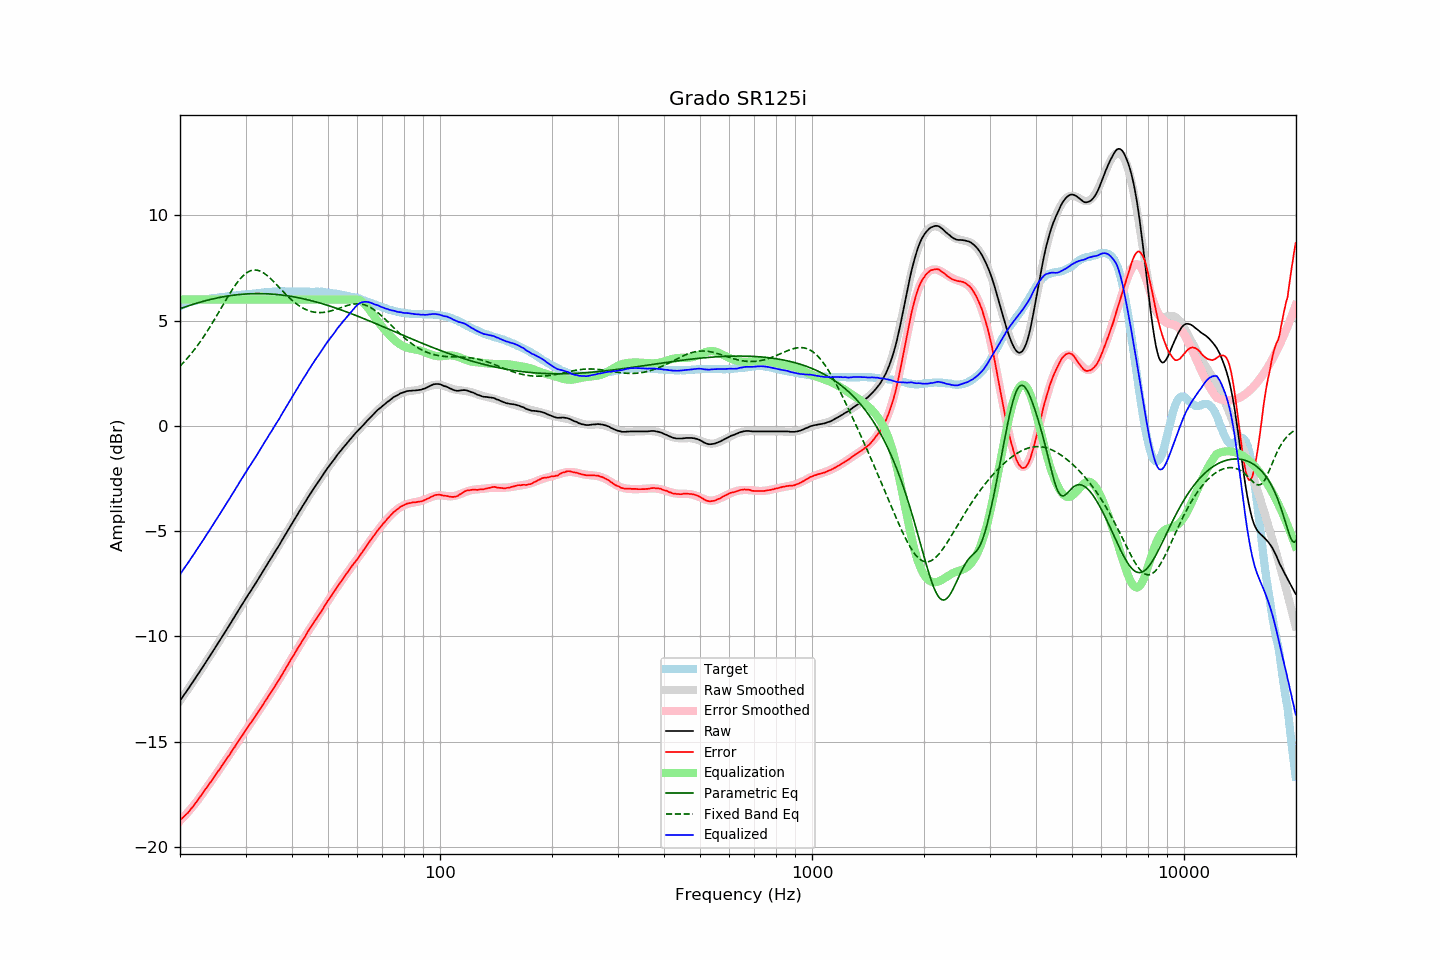

The file beside this chart, header and first rows:
frequency, raw, error, smoothed, error_smoothed, equalization, parametric_eq, fixed_band_eq, equalized_raw, equalized_smoothed, target
20.00, -13.05, -18.73, -13.05, -18.76, 6.00, 5.56, 2.83, -7.05, -7.05, 5.68
20.20, -12.94, -18.66, -12.94, -18.68, 6.00, 5.59, 2.91, -6.94, -6.94, 5.72
20.40, -12.83, -18.59, -12.83, -18.60, 6.00, 5.62, 2.99, -6.83, -6.83, 5.76
20.61, -12.73, -18.51, -12.72, -18.51, 6.00, 5.64, 3.08, -6.73, -6.72, 5.79
20.81, -12.61, -18.44, -12.61, -18.43, 6.00, 5.67, 3.16, -6.61, -6.61, 5.83
21.02, -12.50, -18.37, -12.50, -18.34, 6.00, 5.69, 3.25, -6.50, -6.50, 5.87
21.23, -12.39, -18.28, -12.39, -18.25, 6.00, 5.72, 3.34, -6.39, -6.39, 5.89
21.44, -12.27, -18.18, -12.27, -18.16, 6.00, 5.74, 3.43, -6.27, -6.27, 5.91
21.66, -12.16, -18.09, -12.16, -18.07, 6.00, 5.77, 3.53, -6.16, -6.16, 5.93
21.87, -12.05, -17.99, -12.05, -17.98, 6.00, 5.79, 3.62, -6.05, -6.05, 5.94
22.09, -11.93, -17.89, -11.93, -17.88, 6.00, 5.82, 3.72, -5.93, -5.93, 5.96
22.31, -11.81, -17.78, -11.82, -17.78, 6.00, 5.84, 3.83, -5.81, -5.82, 5.97
22.54, -11.70, -17.68, -11.70, -17.68, 6.00, 5.86, 3.93, -5.70, -5.70, 5.97
22.76, -11.58, -17.57, -11.59, -17.57, 6.00, 5.88, 4.04, -5.58, -5.59, 5.98
22.99, -11.47, -17.46, -11.47, -17.46, 6.00, 5.90, 4.15, -5.47, -5.47, 5.98
23.22, -11.35, -17.35, -11.35, -17.36, 6.00, 5.93, 4.27, -5.35, -5.35, 5.99
23.45, -11.23, -17.24, -11.24, -17.25, 6.00, 5.95, 4.38, -5.23, -5.24, 6.00
23.69, -11.12, -17.13, -11.12, -17.14, 6.00, 5.97, 4.50, -5.12, -5.12, 6.01
23.92, -11.00, -17.02, -11.00, -17.03, 6.00, 5.98, 4.62, -5.00, -5.00, 6.02
24.16, -10.88, -16.92, -10.88, -16.92, 6.00, 6.00, 4.74, -4.88, -4.88, 6.04
24.40, -10.76, -16.82, -10.76, -16.81, 6.00, 6.02, 4.87, -4.76, -4.76, 6.06
24.65, -10.64, -16.71, -10.64, -16.70, 6.00, 6.04, 4.99, -4.64, -4.64, 6.06
24.89, -10.52, -16.59, -10.52, -16.59, 6.00, 6.06, 5.12, -4.52, -4.52, 6.07
25.14, -10.40, -16.48, -10.40, -16.48, 6.00, 6.07, 5.25, -4.40, -4.40, 6.08
25.39, -10.28, -16.37, -10.28, -16.37, 6.00, 6.09, 5.38, -4.28, -4.28, 6.09
25.65, -10.16, -16.27, -10.16, -16.26, 6.00, 6.10, 5.51, -4.16, -4.16, 6.11
25.91, -10.04, -16.14, -10.04, -16.15, 6.00, 6.12, 5.64, -4.04, -4.04, 6.11
26.16, -9.91, -16.03, -9.92, -16.04, 6.00, 6.13, 5.77, -3.91, -3.92, 6.12
26.43, -9.79, -15.92, -9.80, -15.93, 6.00, 6.14, 5.90, -3.79, -3.80, 6.13
26.69, -9.67, -15.81, -9.67, -15.82, 6.00, 6.16, 6.03, -3.67, -3.67, 6.14
26.96, -9.55, -15.71, -9.55, -15.70, 6.00, 6.17, 6.16, -3.55, -3.55, 6.16
27.23, -9.43, -15.60, -9.43, -15.59, 6.00, 6.18, 6.29, -3.43, -3.43, 6.17
27.50, -9.30, -15.48, -9.30, -15.47, 6.00, 6.19, 6.41, -3.30, -3.30, 6.18
27.77, -9.18, -15.36, -9.18, -15.36, 6.00, 6.20, 6.52, -3.18, -3.18, 6.17
28.05, -9.06, -15.26, -9.06, -15.24, 6.00, 6.21, 6.64, -3.06, -3.06, 6.19
28.33, -8.93, -15.13, -8.93, -15.13, 6.00, 6.22, 6.75, -2.93, -2.93, 6.19
28.62, -8.82, -15.02, -8.81, -15.01, 6.00, 6.23, 6.85, -2.82, -2.81, 6.20
28.90, -8.68, -14.89, -8.69, -14.90, 6.00, 6.24, 6.94, -2.68, -2.69, 6.21
29.19, -8.56, -14.77, -8.57, -14.79, 6.00, 6.24, 7.03, -2.56, -2.57, 6.21
29.48, -8.44, -14.68, -8.44, -14.67, 6.00, 6.25, 7.11, -2.44, -2.44, 6.24
29.78, -8.31, -14.55, -8.32, -14.56, 6.00, 6.26, 7.18, -2.31, -2.32, 6.24
30.08, -8.20, -14.44, -8.20, -14.44, 6.00, 6.26, 7.24, -2.20, -2.20, 6.25
30.38, -8.07, -14.32, -8.08, -14.33, 6.00, 6.27, 7.29, -2.07, -2.08, 6.25
30.68, -7.95, -14.22, -7.96, -14.22, 6.00, 6.27, 7.34, -1.95, -1.96, 6.27
30.99, -7.84, -14.11, -7.84, -14.11, 6.00, 6.27, 7.37, -1.84, -1.84, 6.26
31.30, -7.72, -14.00, -7.72, -13.99, 6.00, 6.28, 7.39, -1.72, -1.72, 6.27
31.61, -7.60, -13.88, -7.60, -13.88, 6.00, 6.28, 7.40, -1.60, -1.60, 6.28
31.93, -7.48, -13.78, -7.48, -13.77, 6.00, 6.28, 7.40, -1.48, -1.48, 6.29
32.24, -7.36, -13.65, -7.35, -13.65, 6.00, 6.28, 7.39, -1.36, -1.35, 6.29
32.57, -7.23, -13.54, -7.23, -13.54, 6.00, 6.28, 7.37, -1.23, -1.23, 6.31
32.89, -7.11, -13.43, -7.11, -13.42, 6.00, 6.28, 7.34, -1.11, -1.11, 6.32
33.22, -6.98, -13.31, -6.99, -13.31, 6.00, 6.28, 7.30, -0.98, -0.99, 6.32
33.55, -6.86, -13.19, -6.86, -13.19, 6.00, 6.28, 7.26, -0.86, -0.86, 6.33
33.89, -6.73, -13.07, -6.74, -13.08, 6.00, 6.27, 7.21, -0.73, -0.74, 6.34
34.23, -6.61, -12.96, -6.62, -12.96, 6.00, 6.27, 7.15, -0.61, -0.62, 6.35
34.57, -6.48, -12.84, -6.49, -12.84, 6.00, 6.27, 7.09, -0.48, -0.49, 6.36
34.92, -6.36, -12.72, -6.37, -12.73, 6.00, 6.26, 7.02, -0.36, -0.37, 6.36
35.27, -6.24, -12.61, -6.24, -12.61, 6.00, 6.26, 6.94, -0.24, -0.24, 6.36
35.62, -6.11, -12.49, -6.12, -12.49, 6.00, 6.25, 6.87, -0.11, -0.12, 6.37
35.97, -5.99, -12.36, -5.99, -12.37, 6.00, 6.25, 6.79, 0.01, 0.01, 6.37
... 635 more rows
